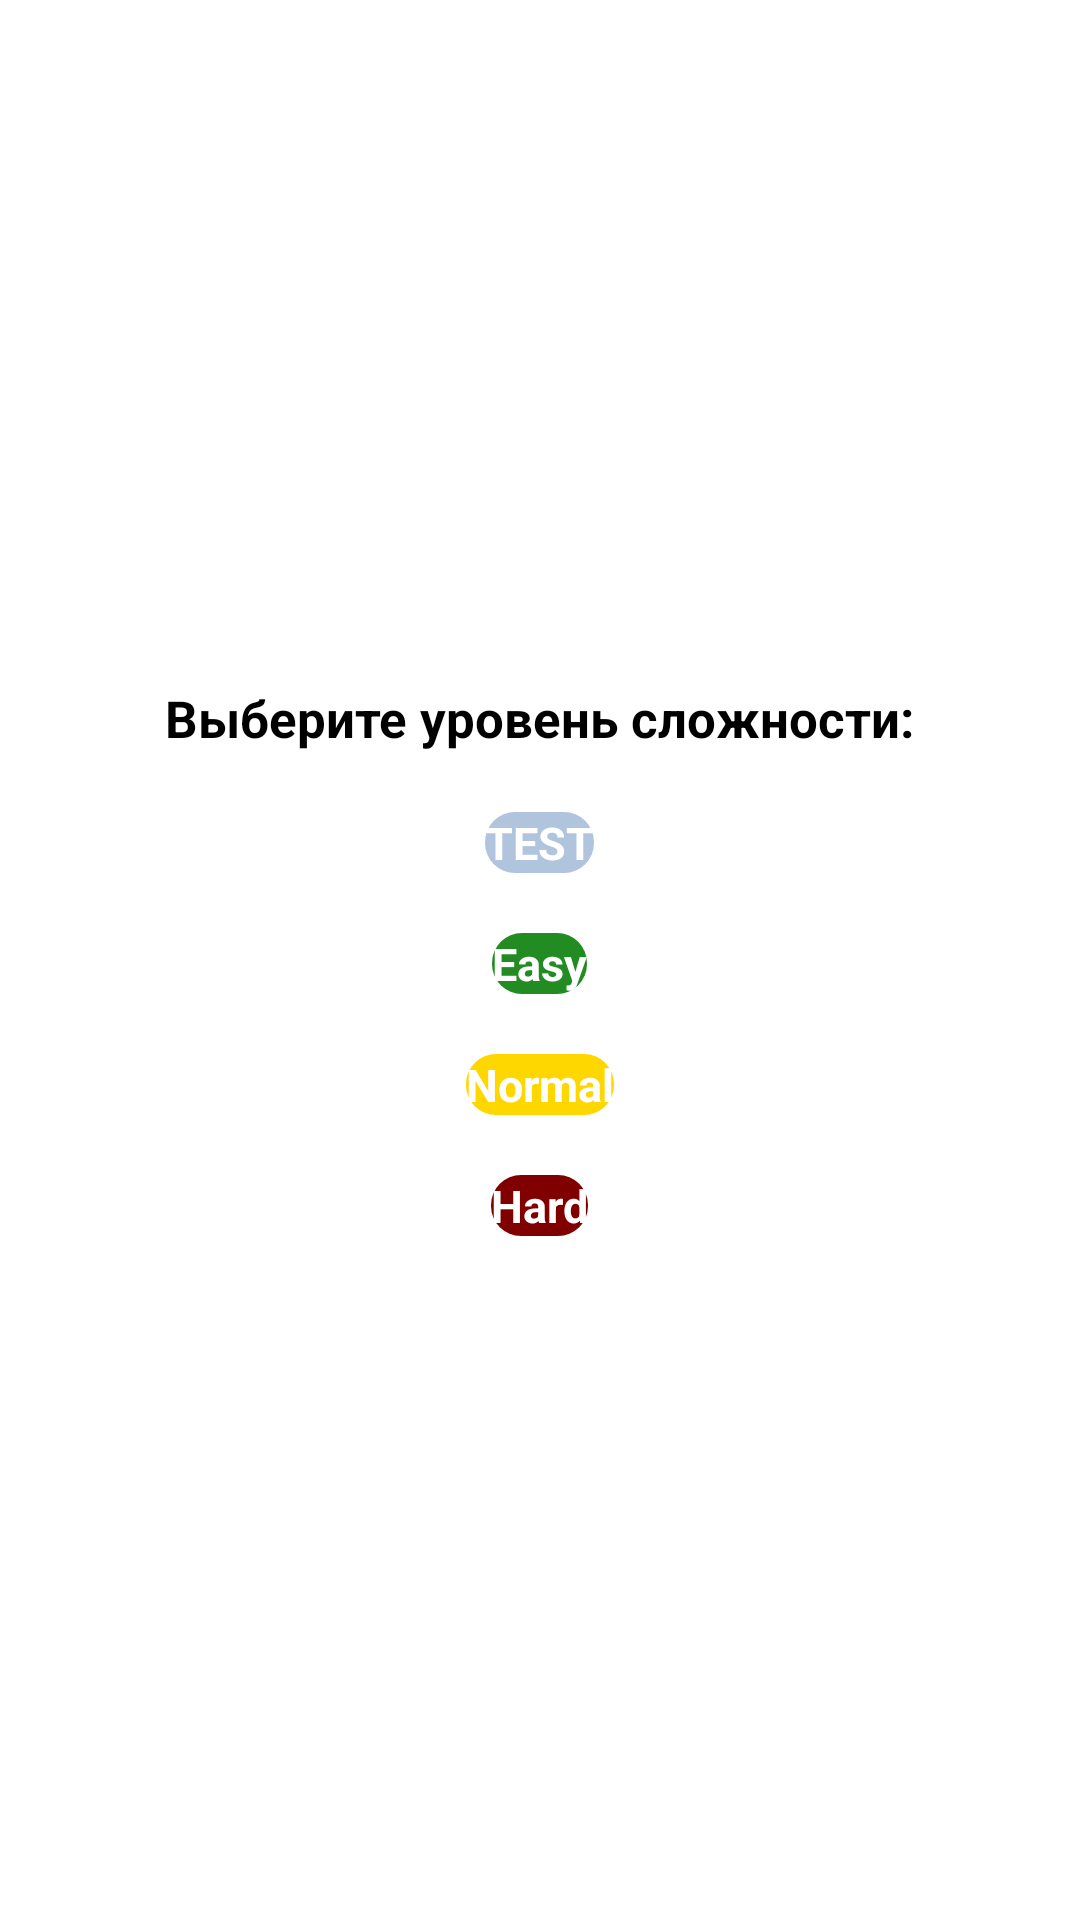

Reconstruct the res/layout file that produces this screen, plus the resources it refers to.
<!-- AndroidManifest.xml: application theme Theme.AdditionGame -->
<!-- res/layout/fragment_choose_level.xml -->
<?xml version="1.0" encoding="utf-8"?>
<FrameLayout xmlns:android="http://schemas.android.com/apk/res/android"
    xmlns:tools="http://schemas.android.com/tools"
    android:layout_width="match_parent"
    android:layout_height="match_parent"
    tools:context=".presentation.ChooseLevelFragment">

    <LinearLayout
        android:layout_width="match_parent"
        android:layout_height="match_parent"
        android:orientation="vertical"
        android:layout_gravity="center"
        android:gravity="center">

        <TextView
            android:layout_width="wrap_content"
            android:layout_height="wrap_content"
            android:layout_margin="10dp"
            android:text="@string/chooseLevel"
            android:textSize="17sp"
            android:textStyle="bold"/>

        <Button
            android:id="@+id/button_level_test"
            android:layout_width="wrap_content"
            android:layout_height="wrap_content"
            android:layout_margin="10dp"
            android:text="@string/testLevel"
            android:textSize="15sp"
            android:textColor="@color/white"
            android:textStyle="bold"
            android:background="@drawable/background_button_test"/>

        <Button
            android:id="@+id/button_level_easy"
            android:layout_width="wrap_content"
            android:layout_height="wrap_content"
            android:layout_margin="10dp"
            android:text="@string/easyLevel"
            android:textSize="15sp"
            android:textColor="@color/white"
            android:textStyle="bold"
            android:background="@drawable/background_button_easy"/>

        <Button
            android:id="@+id/button_level_normal"
            android:layout_width="wrap_content"
            android:layout_height="wrap_content"
            android:layout_margin="10dp"
            android:text="@string/normalLevel"
            android:textSize="15sp"
            android:textColor="@color/white"
            android:textStyle="bold"
            android:background="@drawable/background_button_normal"/>

        <Button
            android:id="@+id/button_level_hard"
            android:layout_width="wrap_content"
            android:layout_height="wrap_content"
            android:layout_margin="10dp"
            android:text="@string/hardLevel"
            android:textSize="15sp"
            android:textColor="@color/white"
            android:textStyle="bold"
            android:background="@drawable/background_button_hard"/>

    </LinearLayout>
</FrameLayout>
<!-- resources referenced by this layout -->
<resources>
  <color name="white">#FFFFFFFF</color>
  <!-- drawable background_button_easy (drawable) -->
  <?xml version="1.0" encoding="utf-8"?>
  <shape xmlns:android="http://schemas.android.com/apk/res/android">
  
      <solid
          android:color="@color/easyColor"/>
  
      <corners
          android:radius="10dp"/>
  
  </shape>
  <!-- drawable background_button_hard (drawable) -->
  <?xml version="1.0" encoding="utf-8"?>
  <shape xmlns:android="http://schemas.android.com/apk/res/android">
  
      <solid
          android:color="@color/hardColor"/>
  
      <corners
          android:radius="10dp"/>
  
  </shape>
  <!-- drawable background_button_normal (drawable) -->
  <?xml version="1.0" encoding="utf-8"?>
  <shape xmlns:android="http://schemas.android.com/apk/res/android">
  
      <solid
          android:color="@color/normalColor"/>
  
      <corners
          android:radius="10dp"/>
  
  </shape>
  <!-- drawable background_button_test (drawable) -->
  <?xml version="1.0" encoding="utf-8"?>
  <shape xmlns:android="http://schemas.android.com/apk/res/android">
  
      <solid
          android:color="@color/testColor"/>
  
      <corners
          android:radius="10dp"/>
  
  </shape>
  <string name="chooseLevel">Выберите уровень сложности:</string>
  <string name="easyLevel">Easy</string>
  <string name="hardLevel">Hard</string>
  <string name="normalLevel">Normal</string>
  <string name="testLevel">TEST</string>
  <color name="easyColor">#228B22</color>
  <color name="hardColor">#800000</color>
  <color name="normalColor">#FFD700</color>
  <color name="testColor">#B0C4DE</color>
</resources>
